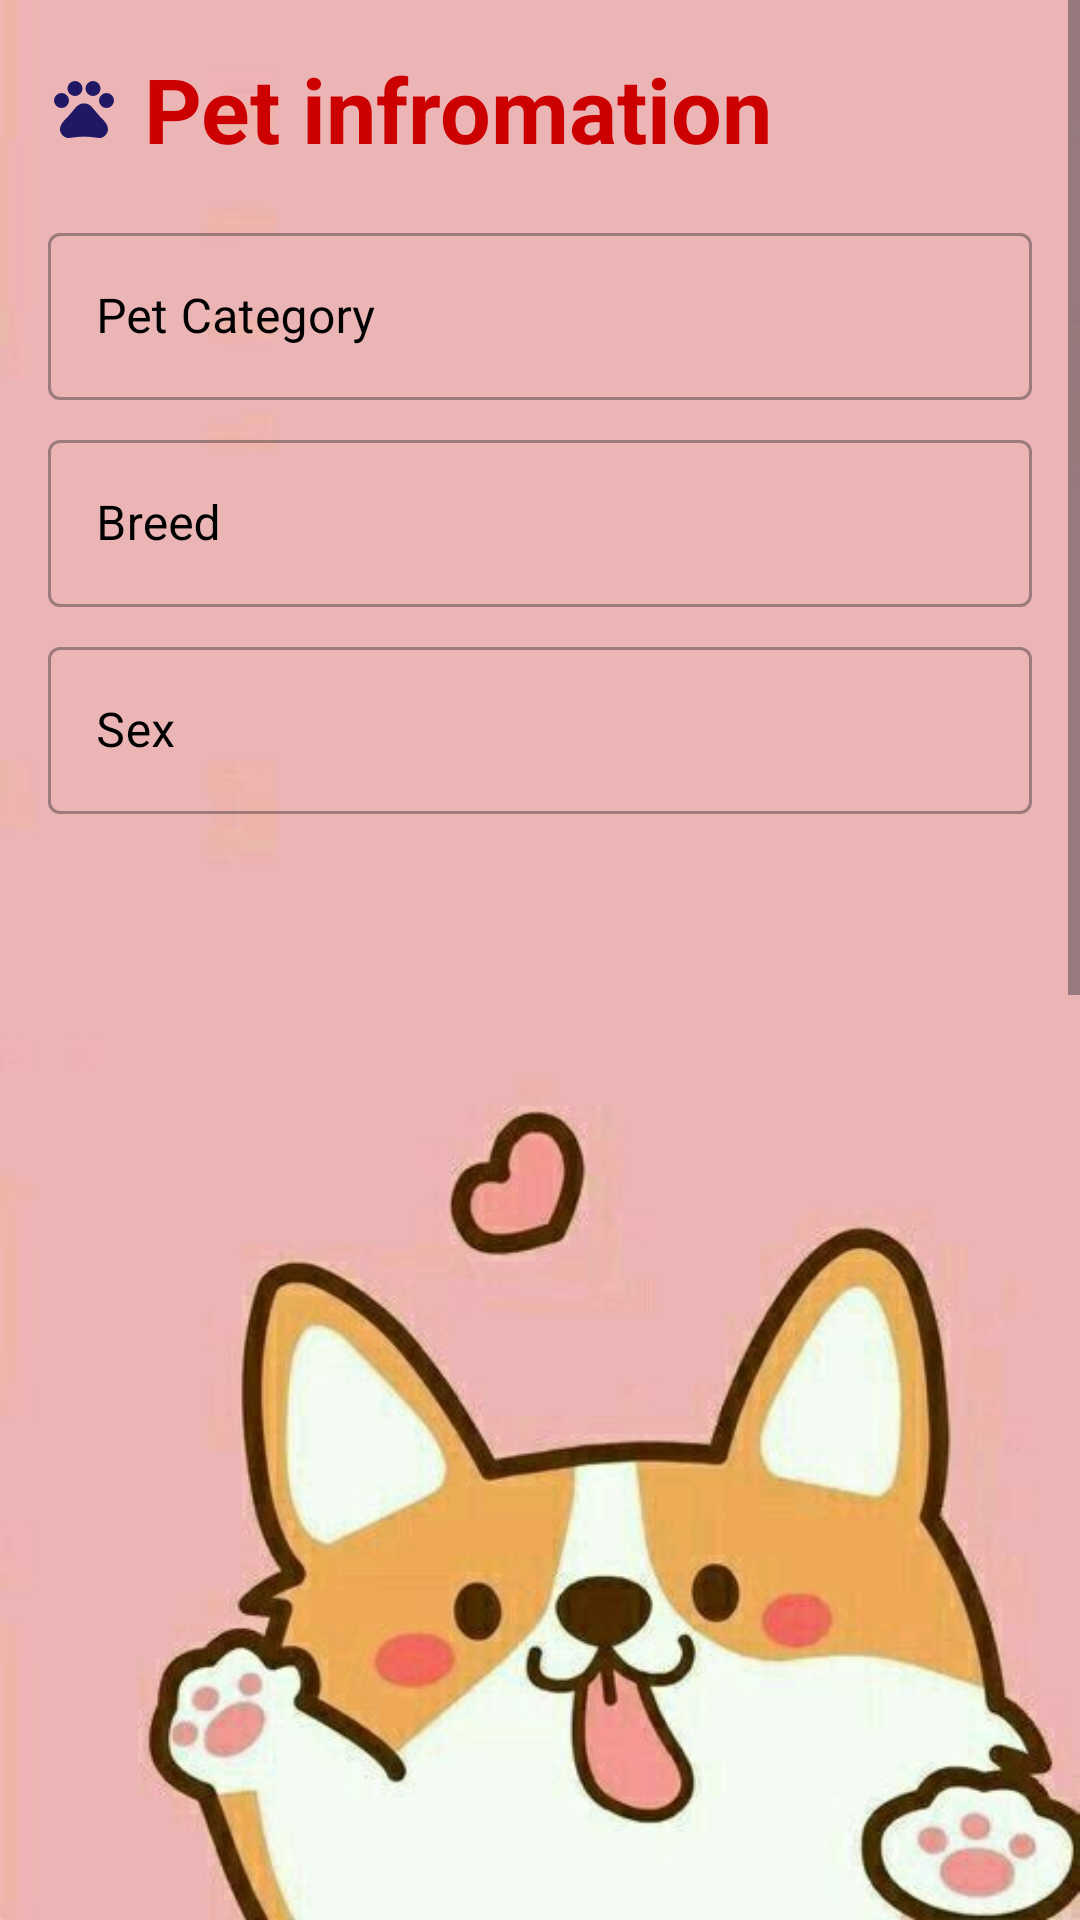

Layout XML and referenced resources for this Android screen:
<!-- AndroidManifest.xml: application theme Theme.Material3.Light -->
<!-- res/layout/activity_add.xml -->
<?xml version="1.0" encoding="utf-8"?>
<ScrollView
    xmlns:android="http://schemas.android.com/apk/res/android"
    xmlns:app="http://schemas.android.com/apk/res-auto"
    android:layout_width="match_parent"
    android:layout_height="match_parent"
    android:fillViewport="true"
    android:background="@drawable/jjj"
    android:scrollbars="vertical">

    <LinearLayout
        android:layout_width="match_parent"
        android:layout_height="wrap_content"
        android:orientation="vertical">

        
        <TextView
            android:id="@+id/textViewAddMore"
            android:layout_width="263dp"
            android:layout_height="wrap_content"
            android:layout_marginStart="16dp"
            android:layout_marginTop="16dp"
            android:text="Pet infromation"
            android:textColor="@android:color/holo_red_dark"
            android:drawableLeft="@drawable/baseline_pets_24"
            android:drawablePadding="8dp"
            android:textSize="30sp"
            android:textStyle="bold" />

        
        <com.google.android.material.textfield.TextInputLayout
            android:id="@+id/textInputPetCategory"
            style="@style/Widget.MaterialComponents.TextInputLayout.OutlinedBox"
            android:layout_width="match_parent"
            android:layout_height="wrap_content"
            android:layout_marginStart="16dp"
            android:layout_marginEnd="16dp"
            android:layout_marginTop="16dp"
            android:textColorHint="@color/black"
            android:hint="Pet Category">

            <com.google.android.material.textfield.TextInputEditText
                android:id="@+id/PetCategory"
                android:layout_width="match_parent"
                android:layout_height="wrap_content"/>
        </com.google.android.material.textfield.TextInputLayout>

        
        <com.google.android.material.textfield.TextInputLayout
            android:id="@+id/textInputBreed"
            style="@style/Widget.MaterialComponents.TextInputLayout.OutlinedBox"
            android:layout_width="match_parent"
            android:layout_height="wrap_content"
            android:layout_marginStart="16dp"
            android:layout_marginEnd="16dp"
            android:textColorHint="@color/black"
            android:layout_marginTop="8dp"
            android:hint="Breed">

            <com.google.android.material.textfield.TextInputEditText
                android:id="@+id/Breed"
                android:layout_width="match_parent"
                android:layout_height="wrap_content"/>
        </com.google.android.material.textfield.TextInputLayout>

        
        <com.google.android.material.textfield.TextInputLayout
            android:id="@+id/textInputSex"
            style="@style/Widget.MaterialComponents.TextInputLayout.OutlinedBox"
            android:layout_width="match_parent"
            android:layout_height="wrap_content"
            android:layout_marginStart="16dp"
            android:layout_marginEnd="16dp"
            android:layout_marginTop="8dp"
            android:textColorHint="@color/black"
            android:hint="Sex">

            <com.google.android.material.textfield.TextInputEditText
                android:id="@+id/Sex"
                android:layout_width="match_parent"
                android:layout_height="wrap_content"/>
        </com.google.android.material.textfield.TextInputLayout>


        <ImageView
            android:id="@+id/imageViewUploadedPetbtn"
            android:layout_width="match_parent"
            android:layout_height="200dp"
            android:src="@drawable/download"
            android:scaleType="centerCrop"
            android:layout_marginStart="16dp"
            android:layout_marginTop="8dp"
            android:layout_marginEnd="16dp"/>

        <RelativeLayout
            android:layout_width="match_parent"
            android:layout_height="wrap_content"
            android:visibility="gone"
            android:layout_margin="10dp"
            android:id="@+id/reletive"/>

        

        <ImageView
            android:id="@+id/imageViewUploadedPet"
            android:layout_width="match_parent"
            android:layout_height="200dp"
            android:layout_marginStart="16dp"
            android:layout_marginTop="8dp"
            android:layout_marginEnd="16dp"
            android:scaleType="centerCrop" />

        <com.google.android.material.textfield.TextInputLayout
            android:id="@+id/textInputPrice"
            style="@style/Widget.MaterialComponents.TextInputLayout.OutlinedBox"
            android:layout_width="match_parent"
            android:layout_height="wrap_content"
            android:layout_marginStart="16dp"
            android:layout_marginEnd="16dp"
            android:layout_marginTop="8dp"
            android:textColorHint="@color/black"
            android:hint="Price">

            <com.google.android.material.textfield.TextInputEditText
                android:id="@+id/Price"
                android:layout_width="match_parent"
                android:layout_height="wrap_content"/>
        </com.google.android.material.textfield.TextInputLayout>

        
        <com.google.android.material.textfield.TextInputLayout
            android:id="@+id/textInputPurpose"
            style="@style/Widget.MaterialComponents.TextInputLayout.OutlinedBox"
            android:layout_width="match_parent"
            android:layout_height="wrap_content"
            android:layout_marginStart="16dp"
            android:layout_marginEnd="16dp"
            android:layout_marginTop="16dp"
            android:textColorHint="@color/black"
            android:hint="Purpose -sell/care">

            <com.google.android.material.textfield.TextInputEditText
                android:id="@+id/Purpose"
                android:layout_width="match_parent"
                android:layout_height="wrap_content"/>
        </com.google.android.material.textfield.TextInputLayout>

        
        <TextView
            android:id="@+id/textViewOwnerInformation"
            android:layout_width="wrap_content"
            android:layout_height="wrap_content"
            android:textColor="@android:color/holo_red_dark"
            android:text="Owner Information"
            android:drawableLeft="@drawable/baseline_person_24"
            android:drawablePadding="8dp"
            android:textSize="30sp"
            android:textStyle="bold"
            android:layout_marginStart="16dp"
            android:layout_marginTop="16dp"/>

        
        <com.google.android.material.textfield.TextInputLayout
            android:id="@+id/textInputOwnerName"
            style="@style/Widget.MaterialComponents.TextInputLayout.OutlinedBox"
            android:layout_width="match_parent"
            android:layout_height="wrap_content"
            android:layout_marginStart="16dp"
            android:layout_marginEnd="16dp"
            android:layout_marginTop="8dp"
            android:textColorHint="@color/black"
            android:hint="Owner Name">

            <com.google.android.material.textfield.TextInputEditText
                android:id="@+id/OwnerName"
                android:layout_width="match_parent"
                android:layout_height="wrap_content"/>
        </com.google.android.material.textfield.TextInputLayout>

        
        <com.google.android.material.textfield.TextInputLayout
            android:id="@+id/textInputOwnerEmail"
            style="@style/Widget.MaterialComponents.TextInputLayout.OutlinedBox"
            android:layout_width="match_parent"
            android:layout_height="wrap_content"
            android:layout_marginStart="16dp"
            android:layout_marginEnd="16dp"
            android:layout_marginTop="8dp"
            android:textColorHint="@color/black"
            android:hint="email">

            <com.google.android.material.textfield.TextInputEditText
                android:id="@+id/OwnerEmail"
                android:layout_width="match_parent"
                android:layout_height="wrap_content"/>
        </com.google.android.material.textfield.TextInputLayout>

        
        <com.google.android.material.textfield.TextInputLayout
            android:id="@+id/textInputOwnerPhone"
            style="@style/Widget.MaterialComponents.TextInputLayout.OutlinedBox"
            android:layout_width="match_parent"
            android:layout_height="wrap_content"
            android:layout_marginStart="16dp"
            android:layout_marginEnd="16dp"
            android:layout_marginTop="8dp"
            android:textColorHint="@color/black"
            android:hint="Owner Phone Number">

            <com.google.android.material.textfield.TextInputEditText
                android:id="@+id/OwnerPhone"
                android:layout_width="match_parent"
                android:layout_height="61dp" />
        </com.google.android.material.textfield.TextInputLayout>

        
        <com.google.android.material.textfield.TextInputLayout
            android:id="@+id/textInputOwnerAddress"
            style="@style/Widget.MaterialComponents.TextInputLayout.OutlinedBox"
            android:layout_width="match_parent"
            android:layout_height="wrap_content"
            android:layout_marginStart="16dp"
            android:layout_marginEnd="16dp"
            android:layout_marginTop="8dp"
            android:textColorHint="@color/black"
            android:hint="phone number/adderess/Discription">

            <com.google.android.material.textfield.TextInputEditText
                android:id="@+id/OwnerAddress"
                android:layout_width="match_parent"
                android:layout_height="wrap_content"/>
        </com.google.android.material.textfield.TextInputLayout>

        
        <Button
            android:id="@+id/buttonAddPost"
            android:layout_width="383dp"
            android:layout_height="wrap_content"
            android:layout_marginStart="16dp"
            android:layout_marginTop="16dp"
            android:backgroundTint="#E3769B"
            android:textColor="@color/black"
            android:textStyle="bold"
            android:textSize="20sp"
            android:text="Add Post" />

    </LinearLayout>
</ScrollView>
<!-- resources referenced by this layout -->
<resources>
  <color name="black">#FF000000</color>
  <!-- drawable baseline_person_24 (drawable) -->
  <vector android:height="24dp" android:tint="#201865"
      android:viewportHeight="24" android:viewportWidth="24"
      android:width="24dp" xmlns:android="http://schemas.android.com/apk/res/android">
      <path android:fillColor="@android:color/white" android:pathData="M12,12c2.21,0 4,-1.79 4,-4s-1.79,-4 -4,-4 -4,1.79 -4,4 1.79,4 4,4zM12,14c-2.67,0 -8,1.34 -8,4v2h16v-2c0,-2.66 -5.33,-4 -8,-4z"/>
  </vector>
  <!-- drawable baseline_pets_24 (drawable) -->
  <vector android:height="24dp" android:tint="#201865"
      android:viewportHeight="24" android:viewportWidth="24"
      android:width="24dp" xmlns:android="http://schemas.android.com/apk/res/android">
      <path android:fillColor="@android:color/white" android:pathData="M4.5,9.5m-2.5,0a2.5,2.5 0,1 1,5 0a2.5,2.5 0,1 1,-5 0"/>
      <path android:fillColor="@android:color/white" android:pathData="M9,5.5m-2.5,0a2.5,2.5 0,1 1,5 0a2.5,2.5 0,1 1,-5 0"/>
      <path android:fillColor="@android:color/white" android:pathData="M15,5.5m-2.5,0a2.5,2.5 0,1 1,5 0a2.5,2.5 0,1 1,-5 0"/>
      <path android:fillColor="@android:color/white" android:pathData="M19.5,9.5m-2.5,0a2.5,2.5 0,1 1,5 0a2.5,2.5 0,1 1,-5 0"/>
      <path android:fillColor="@android:color/white" android:pathData="M17.34,14.86c-0.87,-1.02 -1.6,-1.89 -2.48,-2.91 -0.46,-0.54 -1.05,-1.08 -1.75,-1.32 -0.11,-0.04 -0.22,-0.07 -0.33,-0.09 -0.25,-0.04 -0.52,-0.04 -0.78,-0.04s-0.53,0 -0.79,0.05c-0.11,0.02 -0.22,0.05 -0.33,0.09 -0.7,0.24 -1.28,0.78 -1.75,1.32 -0.87,1.02 -1.6,1.89 -2.48,2.91 -1.31,1.31 -2.92,2.76 -2.62,4.79 0.29,1.02 1.02,2.03 2.33,2.32 0.73,0.15 3.06,-0.44 5.54,-0.44h0.18c2.48,0 4.81,0.58 5.54,0.44 1.31,-0.29 2.04,-1.31 2.33,-2.32 0.31,-2.04 -1.3,-3.49 -2.61,-4.8z"/>
  </vector>
  <!-- drawable jjj: jpg bitmap (drawable, 23158 bytes) -->
</resources>
